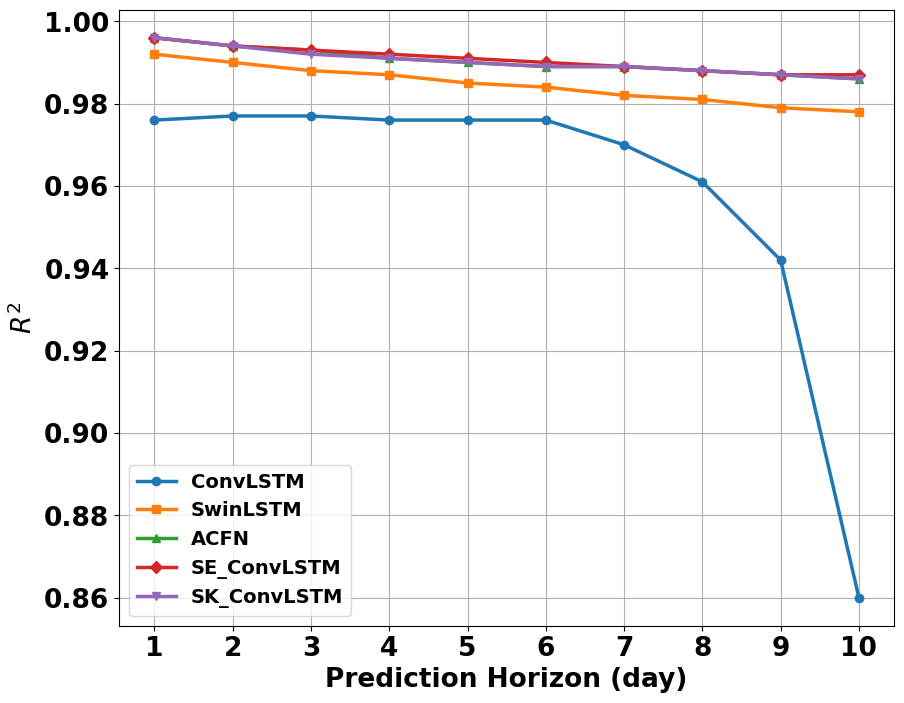

Generate this figure with matplotlib: (Note: this script raises an exception after producing the figure.)
import numpy as np
import matplotlib.pyplot as plt
import os
os.environ['KMP_DUPLICATE_LIB_OK']='TRUE'
# 假设这是你的数据数组
# 这里使用随机数据作为示例
# MAE = np.array([[1.1 , 1.04, 0.99, 0.49, 0.53, 0.48, 0.44, 0.39],
#        [1.11, 1.06, 1.08, 0.56, 0.68, 0.58, 0.55, 0.51],
#        [1.11, 1.08, 1.21, 0.62, 0.74, 0.64, 0.61, 0.58],
#        [1.1 , 1.11, 1.39, 0.66, 0.8 , 0.69, 0.66, 0.63],
#        [1.08, 1.15, 1.55, 0.7 , 0.84, 0.71, 0.7 , 0.67],
#        [1.04, 1.19, 1.68, 0.73, 0.88, 0.73, 0.73, 0.71],
#        [1.02, 1.22, 1.81, 0.75, 0.91, 0.75, 0.76, 0.74],
#        [1.22, 1.26, 1.94, 0.78, 0.94, 0.77, 0.79, 0.77],
#        [1.94, 1.3 , 2.06, 0.81, 0.97, 0.79, 0.81, 0.8 ],
#        [2.14, 1.34, 2.17, 0.83, 1.  , 0.79, 0.84, 0.83]])
MAE = np.array([[1.1,  0.62, 0.39, 0.39, 0.43],
 [1.09, 0.68, 0.5,  0.48, 0.52],
 [1.09, 0.73, 0.57, 0.56, 0.58],
 [1.1,  0.79, 0.61, 0.61, 0.62],
 [1.11, 0.83, 0.65, 0.64, 0.66],
 [1.12, 0.87, 0.68, 0.67, 0.69],
 [1.24, 0.91, 0.71, 0.7,  0.72],
 [1.41, 0.95, 0.74, 0.73, 0.74],
 [1.75, 0.99, 0.76, 0.75, 0.77],
 [2.87, 1.02, 0.78, 0.78, 0.79]])

RMSE = np.array([[1.37, 0.81, 0.55, 0.54, 0.59],
 [1.36, 0.89, 0.68, 0.67, 0.7 ],
 [1.37, 0.96, 0.77, 0.76, 0.78],
 [1.39, 1.03, 0.83, 0.82, 0.83],
 [1.4,  1.09, 0.87, 0.86, 0.88],
 [1.4,  1.14, 0.92, 0.9,  0.92],
 [1.54, 1.19, 0.95, 0.93, 0.95],
 [1.75, 1.24, 0.99, 0.97, 0.98],
 [2.12, 1.29, 1.02, 1. ,  1.02],
 [3.33, 1.33, 1.05, 1.03, 1.05]])

# RMSE = np.array([[1.41, 1.35, 0.81, 0.69],
#            [1.41, 1.88, 0.89, 0.84],
#            [1.41, 2.47, 0.96, 0.92],
#            [1.43, 2.93, 1.03, 0.98],
#            [1.48, 3.36, 1.09, 1.03],
#            [1.58, 3.79, 1.14, 1.07],
#            [1.64, 4.24, 1.19, 1.11],
#            [1.54, 4.71, 1.24, 1.14],
#            [1.49, 5.18, 1.29, 1.17],
#            [4.31, 5.62, 1.33, 1.19]])


R_2 = np.array([[0.976, 0.992, 0.996, 0.996, 0.996],
 [0.977, 0.99,  0.994, 0.994, 0.994],
 [0.977, 0.988, 0.993, 0.993, 0.992],
 [0.976, 0.987, 0.991, 0.992, 0.991],
 [0.976, 0.985, 0.99,  0.991, 0.99 ],
 [0.976, 0.984, 0.989, 0.99,  0.989],
 [0.97,  0.982, 0.989, 0.989, 0.989],
 [0.961, 0.981, 0.988, 0.988, 0.988],
 [0.942, 0.979, 0.987, 0.987, 0.987],
 [0.86,  0.978, 0.986, 0.987, 0.986]])

# R_2 = np.array([[0.975, 0.977, 0.992, 0.994],
#          [0.975, 0.956, 0.99,  0.991],
#          [0.975,  0.924, 0.988, 0.989],
#          [0.974, 0.892, 0.987, 0.988],
#          [0.972, 0.858, 0.985, 0.987],
#          [0.969, 0.82,  0.984, 0.986],
#          [0.966, 0.775, 0.982, 0.985],
#          [0.97, 0.722, 0.981, 0.984],
#          [0.972, 0.665, 0.979, 0.983],
#          [0.961, 0.606, 0.978, 0.982]])

# color = [(139/255, 0, 0), (0, 100/255, 0), (0, 0, 139/255), (128/255, 0, 128/255), (255/255, 140/255, 0), (139/255, 139/255, 0), (0, 0, 0)]
color = ['#1f77b4', '#ff7f0e', '#2ca02c', '#d62728', '#9467bd', '#8c564b', '#e377c2', '#7f7f7f']
# algos=['ConvLSTM', 'PredRNN', 'TCTN', 'MoDeRNN', 'PhyDNet', 'SimVP', 'ACFN', 'DSTFN']
algos=['ConvLSTM',  'SwinLSTM', 'ACFN', 'SE_ConvLSTM','SK_ConvLSTM']
# ['ConvLSTM','SwinLSTM','ACFN','SE_ConvLSTM','SK_ConvLSTM']
# marker = ['s', 'o', '^', 'p', 'x', '*', 'd']
marker = ['o', 's', '^', 'D', 'v', '<', '>', '*']
# 创建一个包含10个元素的列表，表示1~10天
days = list(range(1, 11))
# 绘制折线图
plt.figure(figsize=(10, 8), dpi=300)

# 逐个算法绘制折线
for i in range(RMSE.shape[1]):
       plt.plot(days, R_2[:, i], label=f'Algorithm {i + 1}', marker=marker[i], linewidth=2.5, color=color[i])

plt.yticks(fontsize=19, fontweight='bold', fontfamily='Times New Roman')
plt.xticks(fontsize=19, fontweight='bold', fontfamily='Times New Roman')
plt.xlabel('Prediction Horizon (day)',  fontdict={'family':'Times New Roman', 'size': 19, 'weight': 'bold'})
plt.ylabel('$R^2$',  fontdict={'family':'Times New Roman', 'size': 19, 'weight': 'bold'})
# plt.ylabel('MAE',  fontdict={'family':'Times New Roman', 'size': 19, 'weight': 'bold'})
# plt.ylabel('RMSE',  fontdict={'family':'Times New Roman', 'size': 19, 'weight': 'bold'})
plt.xticks(days)  # 设置横坐标刻度
plt.legend(algos, prop={'family' : 'Times New Roman', 'size': 14, 'weight': 'bold'})
plt.grid(True)  # 添加网格线
# 调整整个画布的布局

plt.savefig('../5个算法结果/20240525/R_2折线图.png', format='png', dpi=300, bbox_inches='tight', pad_inches=0.1)